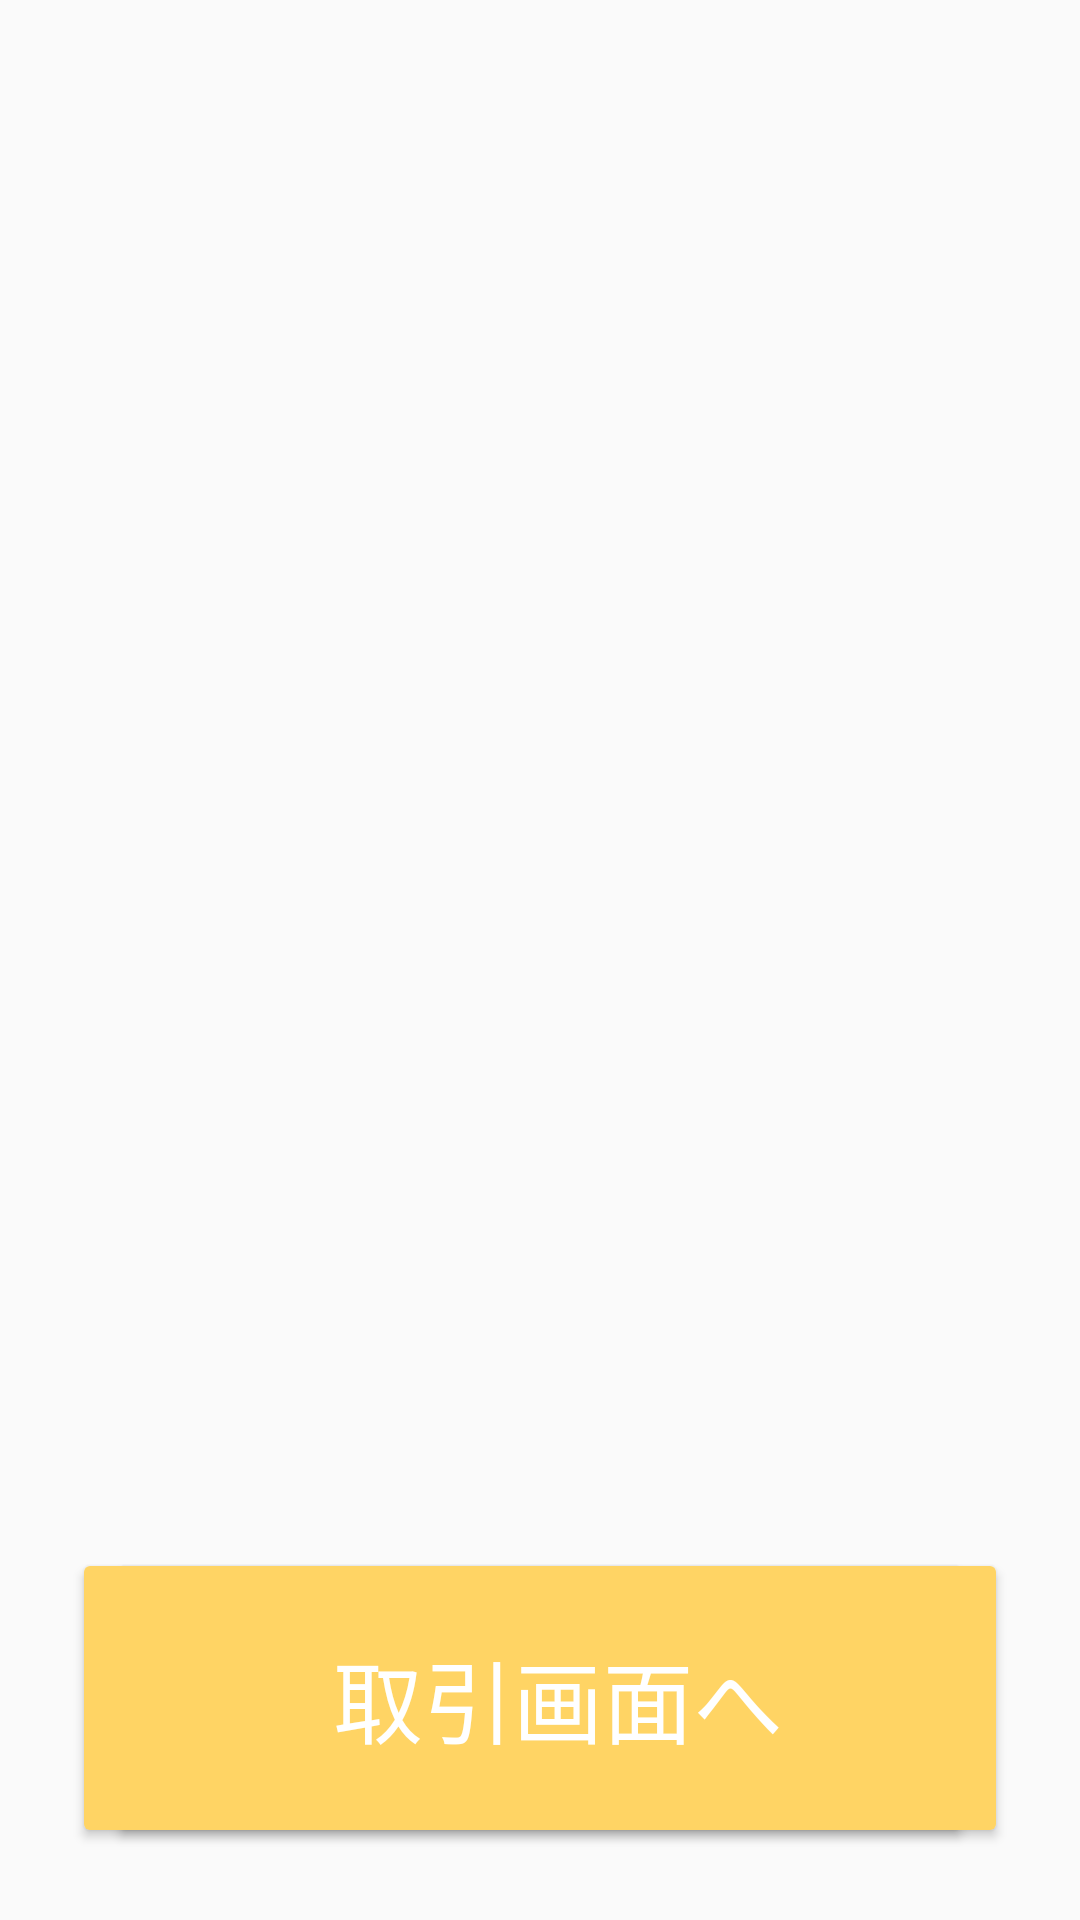

The Android layout XML behind this screen, and the referenced resources:
<!-- AndroidManifest.xml: application theme AppTheme -->
<!-- res/layout/activity_latest_messages.xml -->
<?xml version="1.0" encoding="utf-8"?>
<androidx.constraintlayout.widget.ConstraintLayout xmlns:android="http://schemas.android.com/apk/res/android"
    xmlns:app="http://schemas.android.com/apk/res-auto"
    xmlns:tools="http://schemas.android.com/tools"
    android:layout_width="match_parent"
    android:layout_height="match_parent"
    tools:context=".messages.LatestMessagesActivity">

    <androidx.recyclerview.widget.RecyclerView
        android:id="@+id/recyclerview_latest_messages"
        android:layout_width="0dp"
        android:layout_height="0dp"
        app:layoutManager="androidx.recyclerview.widget.LinearLayoutManager"
        app:layout_constraintBottom_toBottomOf="parent"
        app:layout_constraintEnd_toEndOf="parent"
        app:layout_constraintHorizontal_bias="0.0"
        app:layout_constraintStart_toStartOf="parent"
        app:layout_constraintTop_toTopOf="parent"
        app:layout_constraintVertical_bias="0.0" />

    <Button
        android:id="@+id/move_from_chat_to_mypage_button"
        android:layout_width="300dp"
        android:layout_height="100dp"
        android:layout_marginStart="24dp"
        android:layout_marginBottom="24dp"
        android:text="マイページ画面へ"
        android:textSize="30sp"
        android:theme="@style/AppTheme.RaisedButton"
        app:layout_constraintBottom_toBottomOf="parent"
        app:layout_constraintStart_toStartOf="parent" />

    <Button
        android:id="@+id/move_from_chat_to_exhibit_button"
        android:layout_width="300dp"
        android:layout_height="100dp"
        android:layout_marginEnd="24dp"
        android:layout_marginBottom="24dp"
        android:text="取引画面へ"
        android:textSize="30sp"
        android:theme="@style/AppTheme.RaisedButton"
        app:layout_constraintBottom_toBottomOf="parent"
        app:layout_constraintEnd_toEndOf="parent" />

</androidx.constraintlayout.widget.ConstraintLayout>
<!-- resources referenced by this layout -->
<resources>
  <style name="AppTheme.RaisedButton" parent="Theme.AppCompat.Light">
          <item name="colorControlHighlight">#d0b887</item>
          <item name="colorButtonNormal">#FFD464</item>
          <item name="android:textColor">#FFFFFF</item>
      </style>
  <style name="AppTheme" parent="Theme.AppCompat.Light.DarkActionBar">
  
          
          <item name="colorPrimary">@color/colorPrimary</item>
          <item name="colorPrimaryDark">@color/colorPrimaryDark</item>
          <item name="colorAccent">@color/colorAccent</item>
      </style>
  <!-- not gathered from this repository: default colours our renderer supplied (Android Studio template values) -->
  <color name="colorPrimary">#FF6200EE</color>
  <color name="colorPrimaryDark">#FF3700B3</color>
  <color name="colorAccent">#FF03DAC5</color>
</resources>
